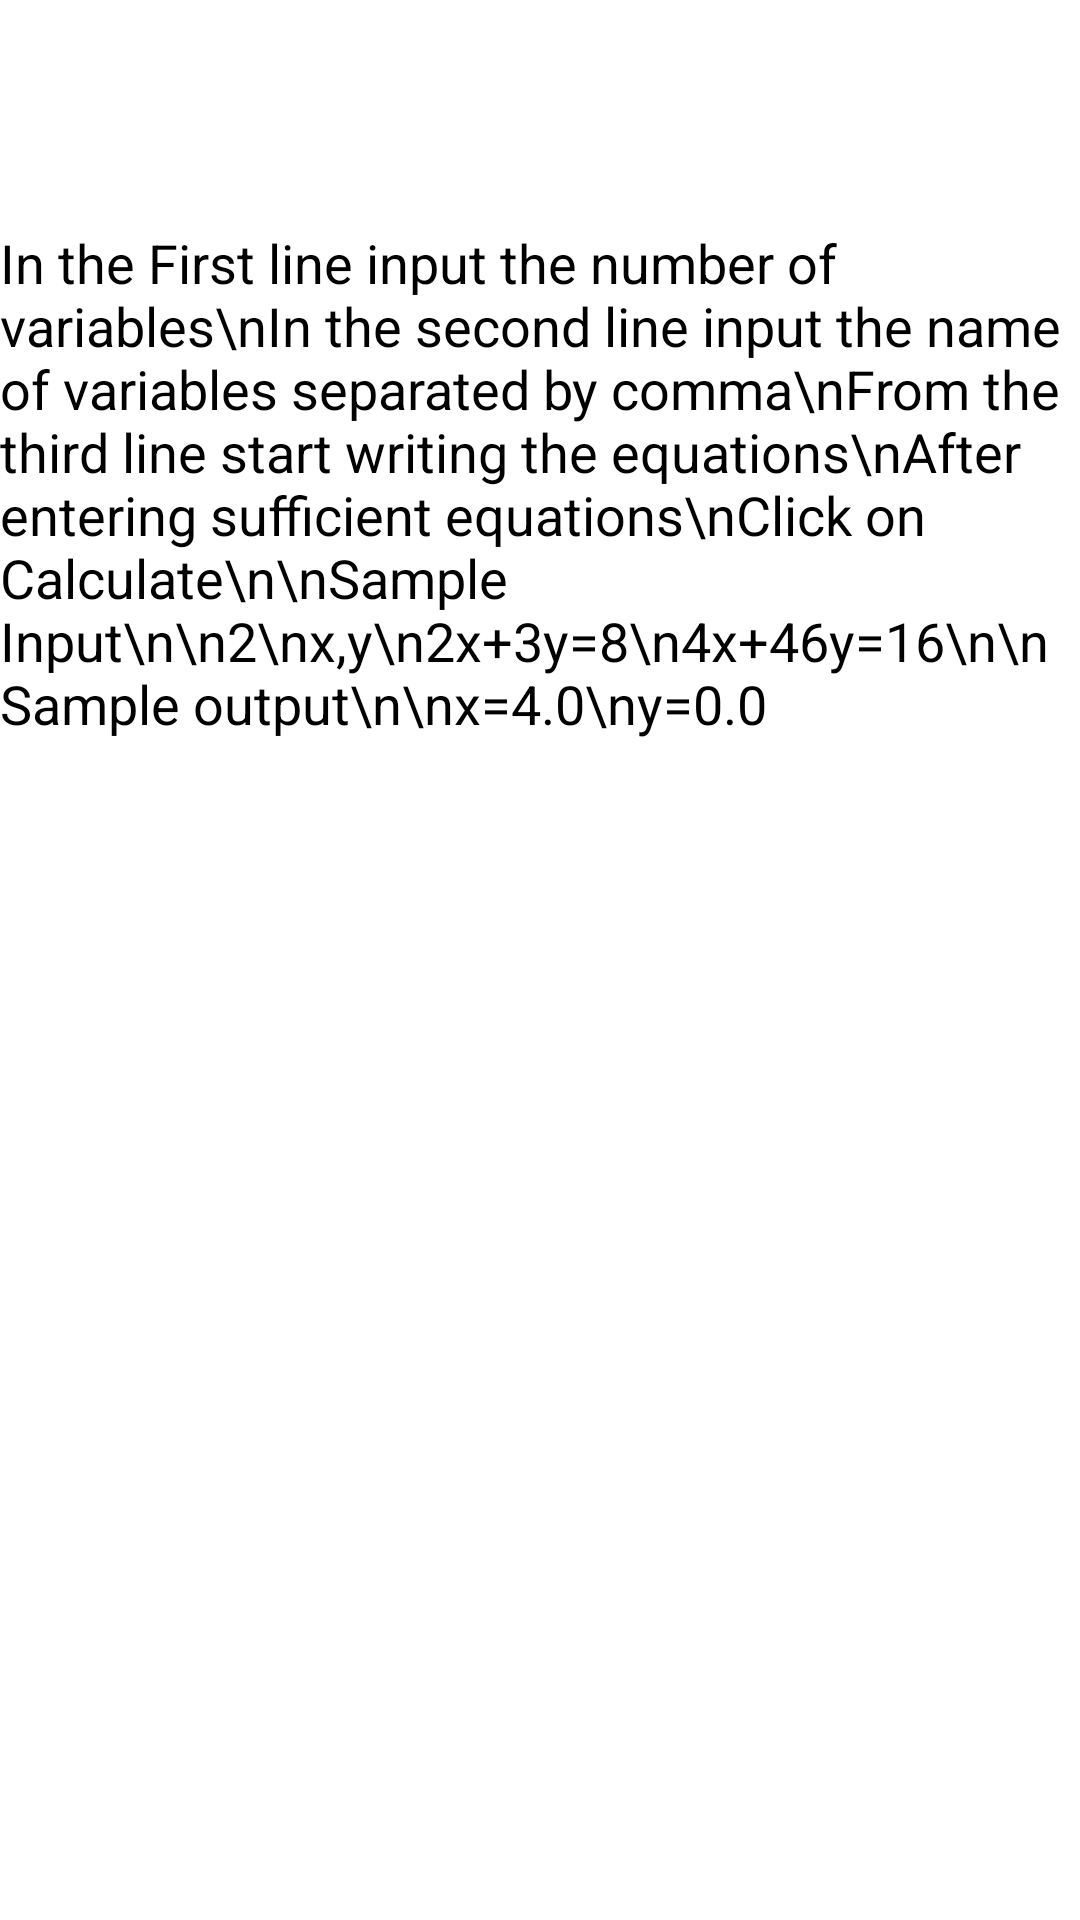

Produce the Android XML layout that renders to this screen, including the resource entries it uses.
<!-- AndroidManifest.xml: application theme Theme.PythonTest -->
<!-- res/layout/activity_instruction.xml -->
<?xml version="1.0" encoding="utf-8"?>
<androidx.constraintlayout.widget.ConstraintLayout xmlns:android="http://schemas.android.com/apk/res/android"
    xmlns:app="http://schemas.android.com/apk/res-auto"
    xmlns:tools="http://schemas.android.com/tools"
    android:layout_width="match_parent"
    android:layout_height="match_parent"
    tools:context=".Instruction">

    <TextView
        android:id="@+id/textView"
        android:layout_width="wrap_content"
        android:layout_height="wrap_content"
        android:text="In the First line input the number of variables\nIn the second line input the name of variables separated by comma\nFrom the third line start writing the equations\nAfter entering sufficient equations\nClick on Calculate\n\nSample Input\n\n2\nx,y\n2x+3y=8\n4x+46y=16\n\nSample output\n\nx=4.0\ny=0.0"
        android:textSize="18sp"
        app:layout_constraintBottom_toBottomOf="parent"
        app:layout_constraintEnd_toEndOf="parent"
        app:layout_constraintHorizontal_bias="0.157"
        app:layout_constraintStart_toStartOf="parent"
        app:layout_constraintTop_toTopOf="parent"
        app:layout_constraintVertical_bias="0.161" />
</androidx.constraintlayout.widget.ConstraintLayout>
<!-- resources referenced by this layout -->
<resources>
  <style name="Theme.PythonTest" parent="Theme.MaterialComponents.DayNight.DarkActionBar">
          
          <item name="colorPrimary">@color/purple_200</item>
          <item name="colorPrimaryVariant">@color/purple_700</item>
          <item name="colorOnPrimary">@color/black</item>
          
          <item name="colorSecondary">@color/teal_200</item>
          <item name="colorSecondaryVariant">@color/teal_200</item>
          <item name="colorOnSecondary">@color/black</item>
          
          <item name="android:statusBarColor" tools:targetApi="l">?attr/colorPrimaryVariant</item>
          
      </style>
  <!-- not gathered from this repository: default colours our renderer supplied (Android Studio template values) -->
  <color name="purple_200">#FFBB86FC</color>
  <color name="purple_700">#FF3700B3</color>
  <color name="teal_200">#FF03DAC5</color>
  <color name="black">#FF000000</color>
</resources>
